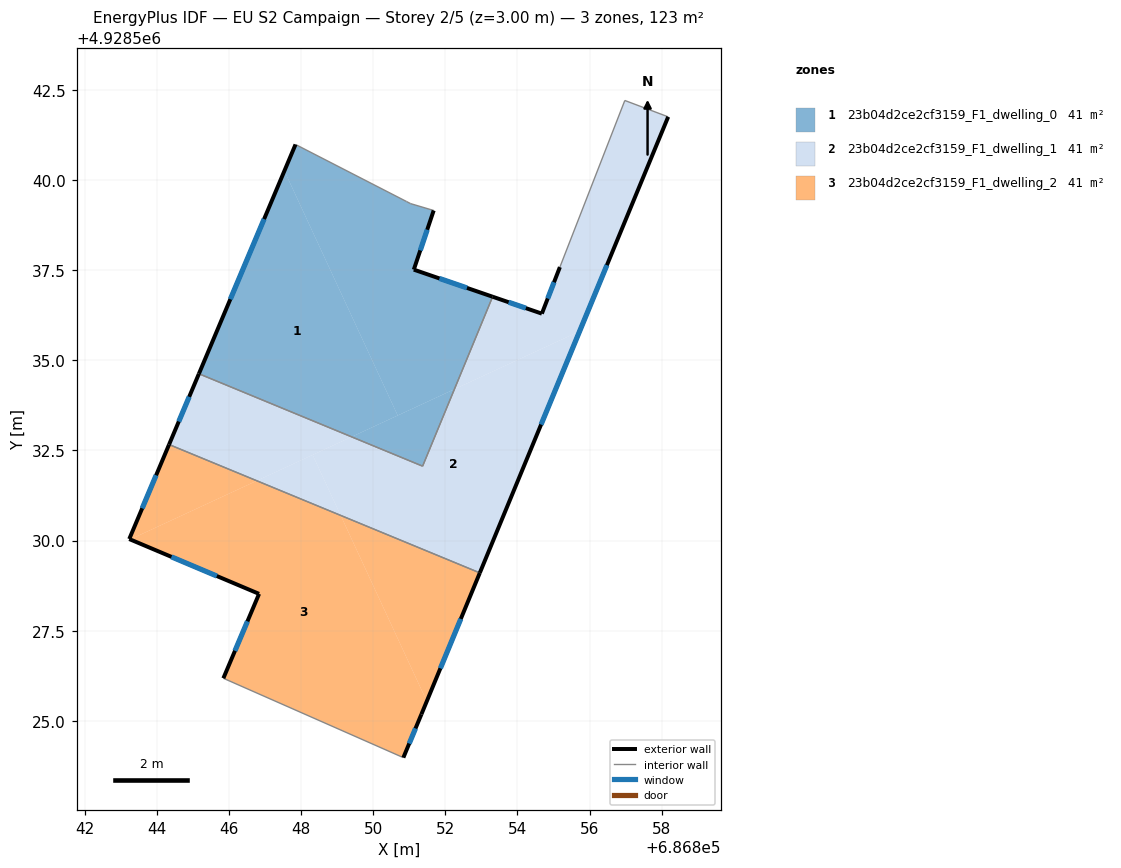
=== STOREY PLAN SPEC (per zone: floor XY polygon, exterior-wall plan segments, windows/doors) ===
zone 1: 23b04d2ce2cf3159_F1_dwelling_0  (40.9 m²)
  floor: (686851.68, 4928539.15) (686851.13, 4928537.51) (686853.31, 4928536.76) (686852.25, 4928534.20) (686850.68, 4928533.47) (686847.54, 4928540.25) (686847.85, 4928540.98) (686851.04, 4928539.34)
  floor: (686847.54, 4928540.25) (686850.68, 4928533.47) (686849.40, 4928532.88) (686845.17, 4928534.63)
  floor: (686852.25, 4928534.20) (686851.37, 4928532.06) (686849.40, 4928532.88)
  exterior wall: (686847.85, 4928540.98) – (686845.17, 4928534.63)  [6.9 m]
    window: (686846.98, 4928538.92) – (686846.04, 4928536.69)  [2.5 m²]
  exterior wall: (686851.13, 4928537.51) – (686851.68, 4928539.15)  [1.7 m]
    window: (686851.31, 4928538.05) – (686851.50, 4928538.62)  [0.6 m²]
  exterior wall: (686853.31, 4928536.76) – (686851.13, 4928537.51)  [2.3 m]
    window: (686852.60, 4928537.01) – (686851.84, 4928537.27)  [0.8 m²]
  interior walls: 5
zone 2: 23b04d2ce2cf3159_F1_dwelling_1  (40.9 m²)
  floor: (686849.40, 4928532.88) (686846.77, 4928531.66) (686844.34, 4928532.66) (686845.17, 4928534.63)
  floor: (686858.18, 4928541.75) (686855.72, 4928535.81) (686852.25, 4928534.20) (686853.31, 4928536.76) (686854.68, 4928536.29) (686855.18, 4928537.58) (686856.98, 4928542.20)
  floor: (686855.72, 4928535.81) (686852.96, 4928529.11) (686849.10, 4928530.70) (686848.32, 4928532.38) (686849.40, 4928532.88) (686851.37, 4928532.06) (686852.25, 4928534.20)
  floor: (686848.32, 4928532.38) (686849.10, 4928530.70) (686846.77, 4928531.66)
  exterior wall: (686854.68, 4928536.29) – (686853.31, 4928536.76)  [1.4 m]
    window: (686854.23, 4928536.45) – (686853.75, 4928536.61)  [0.5 m²]
  exterior wall: (686855.18, 4928537.58) – (686854.68, 4928536.29)  [1.4 m]
    window: (686855.01, 4928537.16) – (686854.84, 4928536.71)  [0.5 m²]
  exterior wall: (686852.96, 4928529.11) – (686858.18, 4928541.75)  [13.7 m]
    window: (686854.65, 4928533.22) – (686856.48, 4928537.64)  [5.0 m²]
  exterior wall: (686845.17, 4928534.63) – (686844.34, 4928532.66)  [2.1 m]
    window: (686844.90, 4928533.99) – (686844.61, 4928533.30)  [0.8 m²]
  interior walls: 5
zone 3: 23b04d2ce2cf3159_F1_dwelling_2  (40.9 m²)
  floor: (686849.10, 4928530.70) (686851.49, 4928525.55) (686851.34, 4928525.18) (686850.84, 4928523.98) (686845.85, 4928526.18) (686846.84, 4928528.52) (686843.26, 4928530.03) (686846.77, 4928531.66)
  floor: (686846.77, 4928531.66) (686843.26, 4928530.03) (686843.24, 4928530.04) (686844.34, 4928532.66)
  floor: (686852.96, 4928529.11) (686851.49, 4928525.55) (686849.10, 4928530.70)
  exterior wall: (686844.34, 4928532.66) – (686843.24, 4928530.04)  [2.8 m]
    window: (686843.98, 4928531.81) – (686843.60, 4928530.90)  [1.0 m²]
  exterior wall: (686851.34, 4928525.18) – (686852.96, 4928529.11)  [4.2 m]
    window: (686851.86, 4928526.46) – (686852.43, 4928527.83)  [1.6 m²]
  exterior wall: (686850.84, 4928523.98) – (686851.34, 4928525.18)  [1.3 m]
    window: (686851.00, 4928524.37) – (686851.17, 4928524.79)  [0.5 m²]
  exterior wall: (686846.84, 4928528.52) – (686845.85, 4928526.18)  [2.5 m]
    window: (686846.51, 4928527.76) – (686846.17, 4928526.94)  [0.9 m²]
  exterior wall: (686843.24, 4928530.04) – (686846.84, 4928528.52)  [3.9 m]
    window: (686844.41, 4928529.55) – (686845.67, 4928529.02)  [1.4 m²]
  interior walls: 2

=== DERIVED (storey summary) ===
Building: EU S2 Campaign
Storey: 2 of 5  (floor level z = 3.00 m)
Storey gross floor area: 122.8 m²
Zones on this storey: 3
  - 23b04d2ce2cf3159_F1_dwelling_0: floor 40.9 m²; exterior wall 10.9 m (32.8 m²); 3 window(s) 4.0 m²; WWR 12.2%
  - 23b04d2ce2cf3159_F1_dwelling_1: floor 40.9 m²; exterior wall 18.6 m (55.9 m²); 4 window(s) 6.8 m²; WWR 12.2%
  - 23b04d2ce2cf3159_F1_dwelling_2: floor 40.9 m²; exterior wall 14.8 m (44.5 m²); 5 window(s) 5.4 m²; WWR 12.2%
Zone adjacency (shared interzone walls):
  - 23b04d2ce2cf3159_F1_dwelling_0 ↔ 23b04d2ce2cf3159_F1_dwelling_1
  - 23b04d2ce2cf3159_F1_dwelling_1 ↔ 23b04d2ce2cf3159_F1_dwelling_2